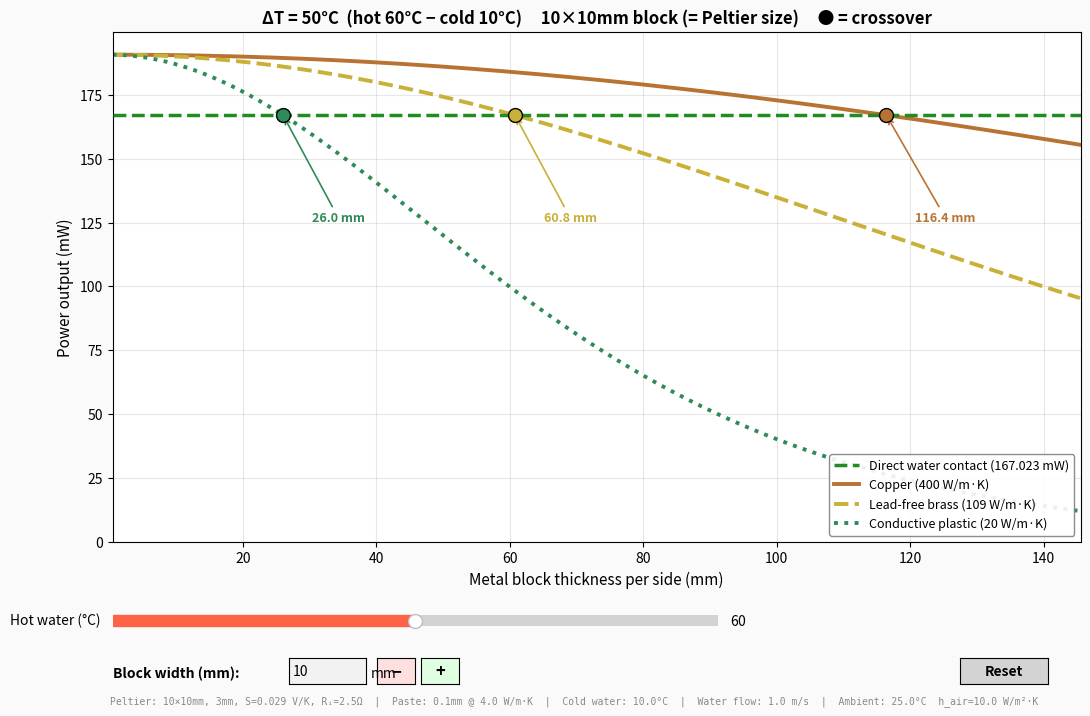

This figure's Python source:
"""
Peltier Power Analysis — Single Interactive Graph
==================================================
One graph comparing:
  - Horizontal line: 10mm square Peltier with direct water contact
  - Three curves vs. metal block thickness:
      Copper (400 W/m·K)
      Lead-free brass (109 W/m·K)
      Conductive plastic (20 W/m·K)

Sliders for hot water temperature and block width.
"""

import numpy as np
import matplotlib.pyplot as plt
from matplotlib.widgets import Button, TextBox, Slider

# ──────────────────────────────────────────────────────────────────────
# Water properties at ~30°C
# ──────────────────────────────────────────────────────────────────────
RHO_W  = 994.0
MU_W   = 0.72e-3
K_W    = 0.623
PR_W   = 4.8
NU_W   = MU_W / RHO_W

# ──────────────────────────────────────────────────────────────────────
# Constants
# ──────────────────────────────────────────────────────────────────────
T_COLD       = 10.0      # °C  cold water (≈50°F), fixed
T_AMB        = 25.0      # °C  ambient air
PELTIER_SIDE = 0.010     # m   10mm square
FLOW         = 1.0       # m/s
H_AIR        = 10.0      # W/(m²·K)
S            = 0.029     # V/K
R_I          = 2.5       # Ω
K_PASTE      = 4.0       # W/(m·K)
D_PASTE      = 0.0001    # m
K_P          = 1.5       # W/(m·K)
D_P          = 0.003     # m

MATERIALS = [
    ('Copper (400 W/m·K)',          400, '#B87333', '-',  2.8),
    ('Lead-free brass (109 W/m·K)', 109, '#C9B037', '--', 2.8),
    ('Conductive plastic (20 W/m·K)', 20, '#2E8B57', ':', 2.8),
]

# ──────────────────────────────────────────────────────────────────────
# Defaults
# ──────────────────────────────────────────────────────────────────────
DEFAULT_T_HOT     = 60.0    # °C
DEFAULT_CUBE_SIDE = 10.0    # mm

state = dict(T_hot=DEFAULT_T_HOT, cube_side_mm=DEFAULT_CUBE_SIDE)

# ──────────────────────────────────────────────────────────────────────
# X-axis (generous, trimmed at draw time)
# ──────────────────────────────────────────────────────────────────────
A_MM_MAX   = 500
a_mm_full  = np.linspace(0.5, A_MM_MAX, 2000)
a_m_full   = a_mm_full / 1000

# ──────────────────────────────────────────────────────────────────────
# Physics
# ──────────────────────────────────────────────────────────────────────
def h_flat_plate(v, L):
    Re = v * L / NU_W
    if Re > 5e5:
        Nu = 0.037 * Re**0.8 * PR_W**(1/3)
    else:
        Nu = 0.664 * Re**0.5 * PR_W**(1/3)
    return Nu * K_W / L

def direct_water_power(T_hot):
    dT = T_hot - T_COLD
    h = h_flat_plate(FLOW, PELTIER_SIDE)
    r_conv = 1.0 / h
    r_pelt = D_P / K_P
    r_total = 2 * r_conv + r_pelt
    dT_pelt = dT * (r_pelt / r_total)
    return (S * dT_pelt)**2 / (4 * R_I) * 1000

def block_power(a_m, T_hot, cube_side):
    A_block = cube_side ** 2
    A_pelt  = PELTIER_SIDE ** 2
    P_perim = 4 * cube_side

    R_paste_pipe = D_PASTE / (K_PASTE * A_block)
    R_paste_pelt = D_PASTE / (K_PASTE * A_pelt)
    R_pelt       = D_P / (K_P * A_pelt)
    R_mid  = 2 * R_paste_pipe + 2 * R_paste_pelt + R_pelt
    frac_p = R_pelt / R_mid

    out = {}
    for name, k_mat, color, ls, lw in MATERIALS:
        m = np.sqrt(H_AIR * P_perim / (k_mat * A_block))
        ma = m * a_m
        cosh_ma = np.where(ma < 700, np.cosh(ma), np.exp(ma) / 2)

        T_hot_tip  = T_AMB + (T_hot  - T_AMB) / cosh_ma
        T_cold_tip = T_AMB + (T_COLD - T_AMB) / cosh_ma

        dT_tips = T_hot_tip - T_cold_tip
        dT_pelt = np.maximum(dT_tips * frac_p, 0)
        P_mW = (S * dT_pelt)**2 / (4 * R_I) * 1000

        out[name] = dict(P_mW=P_mW, color=color, ls=ls, lw=lw)
    return out

def find_crossover(P_mW, P_water, a_mm):
    diff = P_mW - P_water
    cross_idx = np.where(np.diff(np.sign(diff)))[0]
    if len(cross_idx) > 0:
        i = cross_idx[0]
        return a_mm[i] + (a_mm[i+1]-a_mm[i]) * (-diff[i]) / (diff[i+1]-diff[i])
    return None

# ──────────────────────────────────────────────────────────────────────
# Figure
# ──────────────────────────────────────────────────────────────────────
fig = plt.figure(figsize=(11, 7.5))
fig.patch.set_facecolor('#fafafa')
fig._refs = []

ax = fig.add_axes([0.08, 0.22, 0.88, 0.68])

def draw():
    ax.clear()

    T_hot     = state['T_hot']
    cube_side = state['cube_side_mm'] / 1000
    dT        = T_hot - T_COLD

    P_water = direct_water_power(T_hot)
    bres    = block_power(a_m_full, T_hot, cube_side)

    # Find x-limit from all crossovers
    crossovers = []
    for name, mdata in bres.items():
        ac = find_crossover(mdata['P_mW'], P_water, a_mm_full)
        if ac is not None:
            crossovers.append(ac)

    if len(crossovers) > 0:
        x_max = max(crossovers) * 1.25
    else:
        x_max = A_MM_MAX
    x_max = max(min(x_max, A_MM_MAX), 20)

    mask = a_mm_full <= x_max
    a_plot = a_mm_full[mask]

    # Direct water line
    ax.axhline(P_water, color='forestgreen', linewidth=2.5, linestyle='--',
               label=f'Direct water contact ({P_water:.3f} mW)', zorder=3)

    # Material curves + crossover markers
    for name, mdata in bres.items():
        P_plot = mdata['P_mW'][mask]
        ax.plot(a_plot, P_plot, color=mdata['color'],
                linestyle=mdata['ls'], linewidth=mdata['lw'], label=name)

        ac = find_crossover(mdata['P_mW'], P_water, a_mm_full)
        if ac is not None and ac <= x_max:
            ax.plot(ac, P_water, 'o', color=mdata['color'], markersize=10,
                    zorder=5, markeredgecolor='black', markeredgewidth=1)
            ax.annotate(f'{ac:.1f} mm',
                        xy=(ac, P_water),
                        xytext=(ac + x_max * 0.03, P_water * 0.75),
                        fontsize=9, color=mdata['color'], fontweight='bold',
                        arrowprops=dict(arrowstyle='->', color=mdata['color'],
                                        lw=1.2))

    cube_label = (f"{state['cube_side_mm']:.0f}×{state['cube_side_mm']:.0f}mm block"
                  if state['cube_side_mm'] != 10
                  else "10×10mm block (= Peltier size)")

    ax.set_title(
        f"ΔT = {dT:.0f}°C  (hot {T_hot:.0f}°C − cold {T_COLD:.0f}°C)     "
        f"{cube_label}     ● = crossover",
        fontsize=12, fontweight='bold')

    ax.set_xlabel('Metal block thickness per side (mm)', fontsize=11)
    ax.set_ylabel('Power output (mW)', fontsize=11)
    ax.set_xlim(a_plot[0], x_max)
    ax.set_ylim(bottom=0)
    ax.grid(True, alpha=0.3)
    ax.legend(loc='lower right', fontsize=9,
              framealpha=0.9, edgecolor='gray')

    fig.canvas.draw_idle()

draw()

# ──────────────────────────────────────────────────────────────────────
# Controls
# ──────────────────────────────────────────────────────────────────────

# Hot water temperature slider
ax_temp = fig.add_axes([0.08, 0.10, 0.55, 0.03])
slider_temp = Slider(ax_temp, 'Hot water (°C)', 20.0, 100.0,
                      valinit=DEFAULT_T_HOT, valstep=1.0,
                      color='tomato')

# Block width: label + box + nudge buttons
fig.text(0.08, 0.045, 'Block width (mm):', fontsize=10,
         fontweight='bold', ha='left', va='center')

ax_box = fig.add_axes([0.24, 0.03, 0.07, 0.035])
tb_cube = TextBox(ax_box, '', initial=f'{DEFAULT_CUBE_SIDE:.0f}')

fig.text(0.315, 0.045, 'mm', fontsize=10, ha='left', va='center')

ax_dn = fig.add_axes([0.32, 0.03, 0.035, 0.035])
ax_up = fig.add_axes([0.36, 0.03, 0.035, 0.035])
btn_dn = Button(ax_dn, '−', color='#ffe0e0', hovercolor='#ffb0b0')
btn_up = Button(ax_up, '+', color='#e0ffe0', hovercolor='#b0ffb0')
btn_dn.label.set_fontsize(12)
btn_dn.label.set_fontweight('bold')
btn_up.label.set_fontsize(12)
btn_up.label.set_fontweight('bold')

# Reset button
ax_reset = fig.add_axes([0.85, 0.03, 0.08, 0.035])
btn_reset = Button(ax_reset, 'Reset', color='lightgray', hovercolor='silver')
btn_reset.label.set_fontsize(10)
btn_reset.label.set_fontweight('bold')

# Info line
info = (
    f"Peltier: 10×10mm, {D_P*1000:.0f}mm, S={S} V/K, Rᵢ={R_I}Ω  |  "
    f"Paste: {D_PASTE*1000:.1f}mm @ {K_PASTE} W/m·K  |  "
    f"Cold water: {T_COLD}°C  |  Water flow: {FLOW} m/s  |  "
    f"Ambient: {T_AMB}°C  h_air={H_AIR} W/m²·K"
)
fig.text(0.5, 0.005, info, ha='center', fontsize=7, family='monospace',
         alpha=0.45)

# ──────────────────────────────────────────────────────────────────────
# Callbacks
# ──────────────────────────────────────────────────────────────────────
def on_temp_change(val):
    state['T_hot'] = val
    draw()

slider_temp.on_changed(on_temp_change)

def update_cube(new_val):
    new_val = max(new_val, PELTIER_SIDE * 1000)
    state['cube_side_mm'] = round(new_val, 1)
    tb_cube.set_val(f"{state['cube_side_mm']:.0f}")
    draw()

def on_cube_submit(text):
    try:
        update_cube(float(text))
    except ValueError:
        tb_cube.set_val(f"{state['cube_side_mm']:.0f}")

tb_cube.on_submit(on_cube_submit)

def on_dn(event):
    update_cube(state['cube_side_mm'] - 1)

def on_up(event):
    update_cube(state['cube_side_mm'] + 1)

btn_dn.on_clicked(on_dn)
btn_up.on_clicked(on_up)

def on_reset(event):
    state['T_hot'] = DEFAULT_T_HOT
    state['cube_side_mm'] = DEFAULT_CUBE_SIDE
    slider_temp.set_val(DEFAULT_T_HOT)
    tb_cube.set_val(f"{DEFAULT_CUBE_SIDE:.0f}")
    draw()

btn_reset.on_clicked(on_reset)

fig._refs = [slider_temp, tb_cube, btn_dn, btn_up, btn_reset]

# ──────────────────────────────────────────────────────────────────────
# Console
# ──────────────────────────────────────────────────────────────────────
print("=" * 65)
print("  Peltier Power: Block on Pipe vs. Direct Water Contact")
print("=" * 65)
print("  Slide hot water temp to see ΔT effect in real time")
print("  Adjust block width to see thermal mass effect")
print("  ● = thickness where block becomes worse than water contact")
print("=" * 65)

plt.show()
